Run: headless pygame with SDL's dummy video driver; simulated clock (each Clock.tick advances the game by its frame time, no real sleeping); random seed 0; keys injected as events and as key.get_pressed() state; no mouse input.
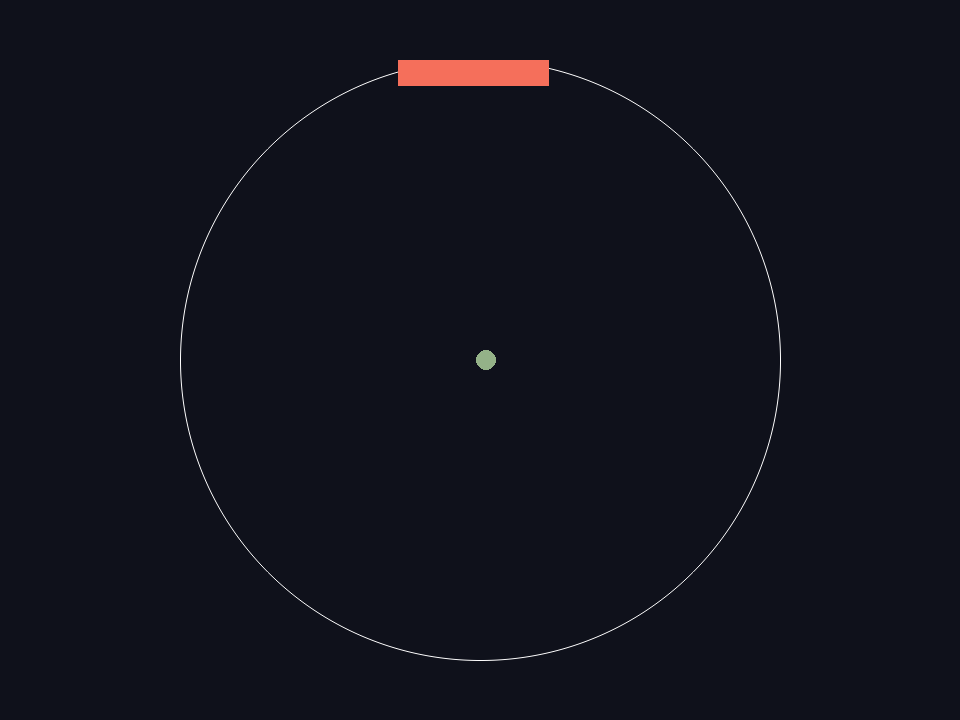
Frame 1 of 4 · flips 1–60 · no input
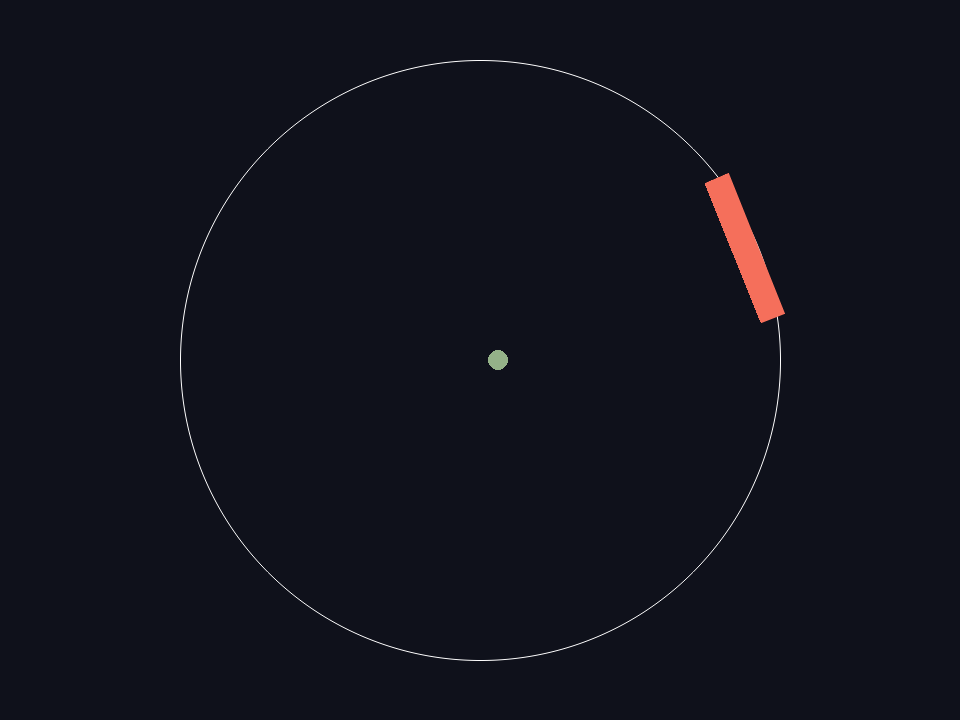
Frame 2 of 4 · flips 61–180 · tapped SPACE, RETURN · held RIGHT (→), D
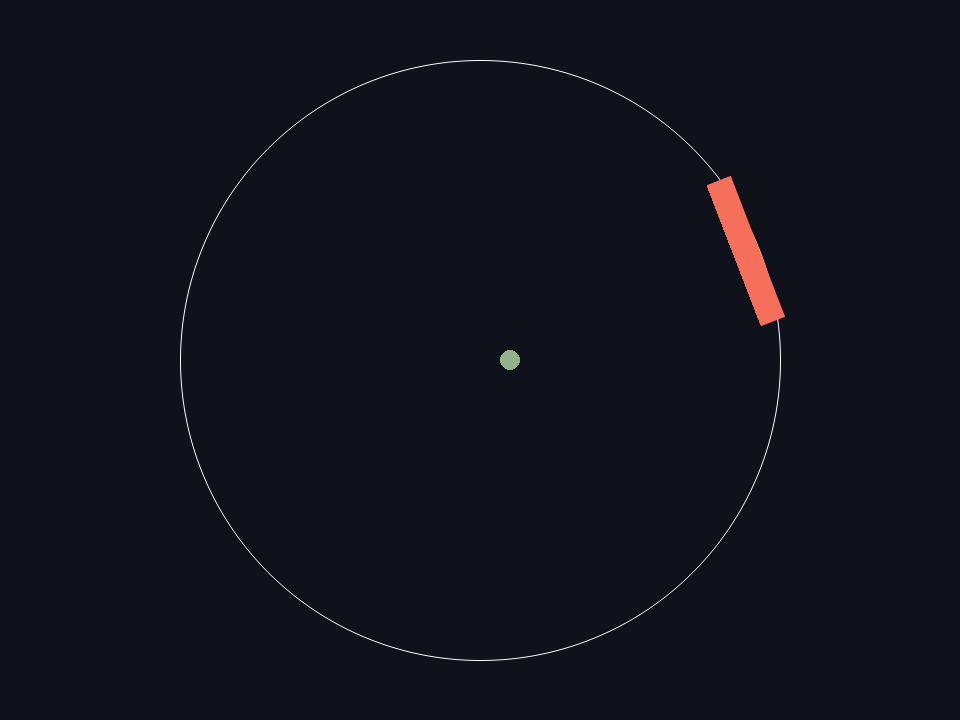
Frame 3 of 4 · flips 181–300 · held DOWN (↓), S
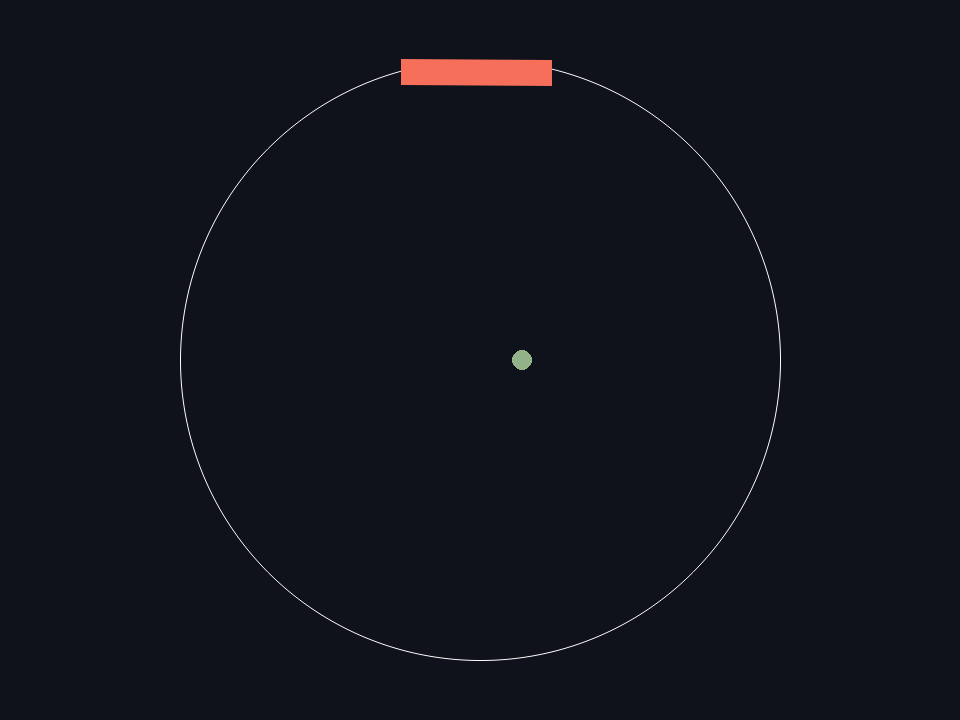
Frame 4 of 4 · flips 301–420 · held LEFT (←), A, UP (↑), W

The pygame program that drew these frames:

import pygame
import math
from pygame.constants import K_a, K_d
import pygame.gfxdraw

pygame.init()
width, height = 960, 720
ctx = pygame.display.set_mode((width, height))

bgcolour = (15, 17, 27)
circlecolour = (255, 255, 255)
paddlecolour = (245, 111, 91)
ballcolour = (148, 178, 136)
multiplyer = 0.001
radius = 300
keys = [False, # Left
        False] # Right
#play = False

class Ball:
    def __init__(self, origin, r):
        self.origin = origin
        self.speed = 1
        self.r = r
        self.pos = pygame.math.Vector2(origin.x, origin.y)
        self.vel = pygame.math.Vector2(0.1, 0)
        
    def getVels(self):
        pass

    def move(self):
        self.pos.x += self.vel.x
        self.pos.y += self.vel.y
    
    def draw(self):
        pygame.draw.circle(ctx, ballcolour, self.pos, self.r)
    
    def inbounds(self):
        if math.sqrt(math.pow(self.pos.x - player.center.x, 2) + math.pow(self.pos.y - player.center.y, 2)) > radius:
            print("outside")
        else:
            print("inside")

class Paddle:
    def __init__(self, r, paddlelength, paddleheight, colour, sens):
        self.angle = 0
        self.r = r
        self.paddlelength = paddlelength
        self.paddleheight = paddleheight
        self.colour = colour
        self.sens = sens * multiplyer
        self.x = 0
        self.y = 0
        self.center = pygame.math.Vector2(width / 2, height / 2)
        
    def getCollision():
        #if ball.pos.x
        pass

    def move(self):
        if keys[0] == True:
            if self.angle >= self.sens:
                self.angle -= self.sens
            else:
                self.angle = math.pi * 2 - self.sens
        if keys[1] == True:
            if self.angle <= math.pi * 2:
                self.angle += self.sens
            else:
                self.angle = 0 + self.sens

    def rotatepoint(self, point, angle, origin):
        x = math.cos(angle) * (point[0] - origin.x) - math.sin(angle) * (point[1] - origin.y) + origin.x
        y = math.sin(angle) * (point[0] - origin.x) + math.cos(angle) * (point[1] - origin.y) + origin.y
        return x, y

    def draw(self):
        pygame.gfxdraw.aapolygon(ctx, 
        [self.rotatepoint((self.x, self.y), self.angle, self.center), 
        self.rotatepoint((self.x + self.paddlelength, self.y), self.angle, self.center), 
        self.rotatepoint((self.x + self.paddlelength, self.y + self.paddleheight), self.angle, self.center), 
        self.rotatepoint((self.x, self.y + self.paddleheight), self.angle, self.center)], self.colour)

        pygame.draw.polygon(ctx, self.colour, 
        [self.rotatepoint((self.x, self.y), self.angle, self.center), #point 1
        self.rotatepoint((self.x + self.paddlelength, self.y), self.angle, self.center), #point 2
        self.rotatepoint((self.x + self.paddlelength, self.y + self.paddleheight), self.angle, self.center), #point 3 
        self.rotatepoint((self.x, self.y + self.paddleheight), self.angle, self.center)]) #point 4

    def getCoordinates(self): # Converts Polar coordinate to cartiesian.
        self.x = self.r * math.cos(self.angle / radius + radius) + self.center.x - self.paddlelength / 2
        self.y = self.r * math.sin(self.angle / radius + radius) + self.center.y

player = Paddle(radius, 150, 25, paddlecolour, 10)
ball = Ball(player.center, 10)

def render():
    ctx.fill(bgcolour)
    pygame.gfxdraw.aacircle(ctx, math.floor(player.center.x), math.floor(player.center.y), radius, circlecolour)
    player.draw()
    ball.draw()

def update():
    player.getCoordinates()
    player.move()
    ball.move()
    ball.inbounds()
    render()

while True:

    update()

    for event in pygame.event.get():
        if event.type == pygame.QUIT:
            pygame.quit()
            exit(0)
        if event.type == pygame.KEYDOWN:
            if event.key == K_a:
                keys[0] = True
            if event.key == K_d:
                keys[1] = True
                
        if event.type == pygame.KEYUP:
            if event.key == K_a:
                keys[0] = False
            if event.key == K_d:
                keys[1] = False

    pygame.display.flip()

"""
============={bibliography}============= 
https://stackoverflow.com/questions/4465931/rotate-rectangle-around-a-point/13208761
https://www.w3schools.com/python/python_tuples.asp
https://www.pygame.org/docs/
https://www.pygame.org/docs/ref/draw.html#pygame.draw.polygon
https://www.youtube.com/watch?v=4y_nmpv-9lI
"""
